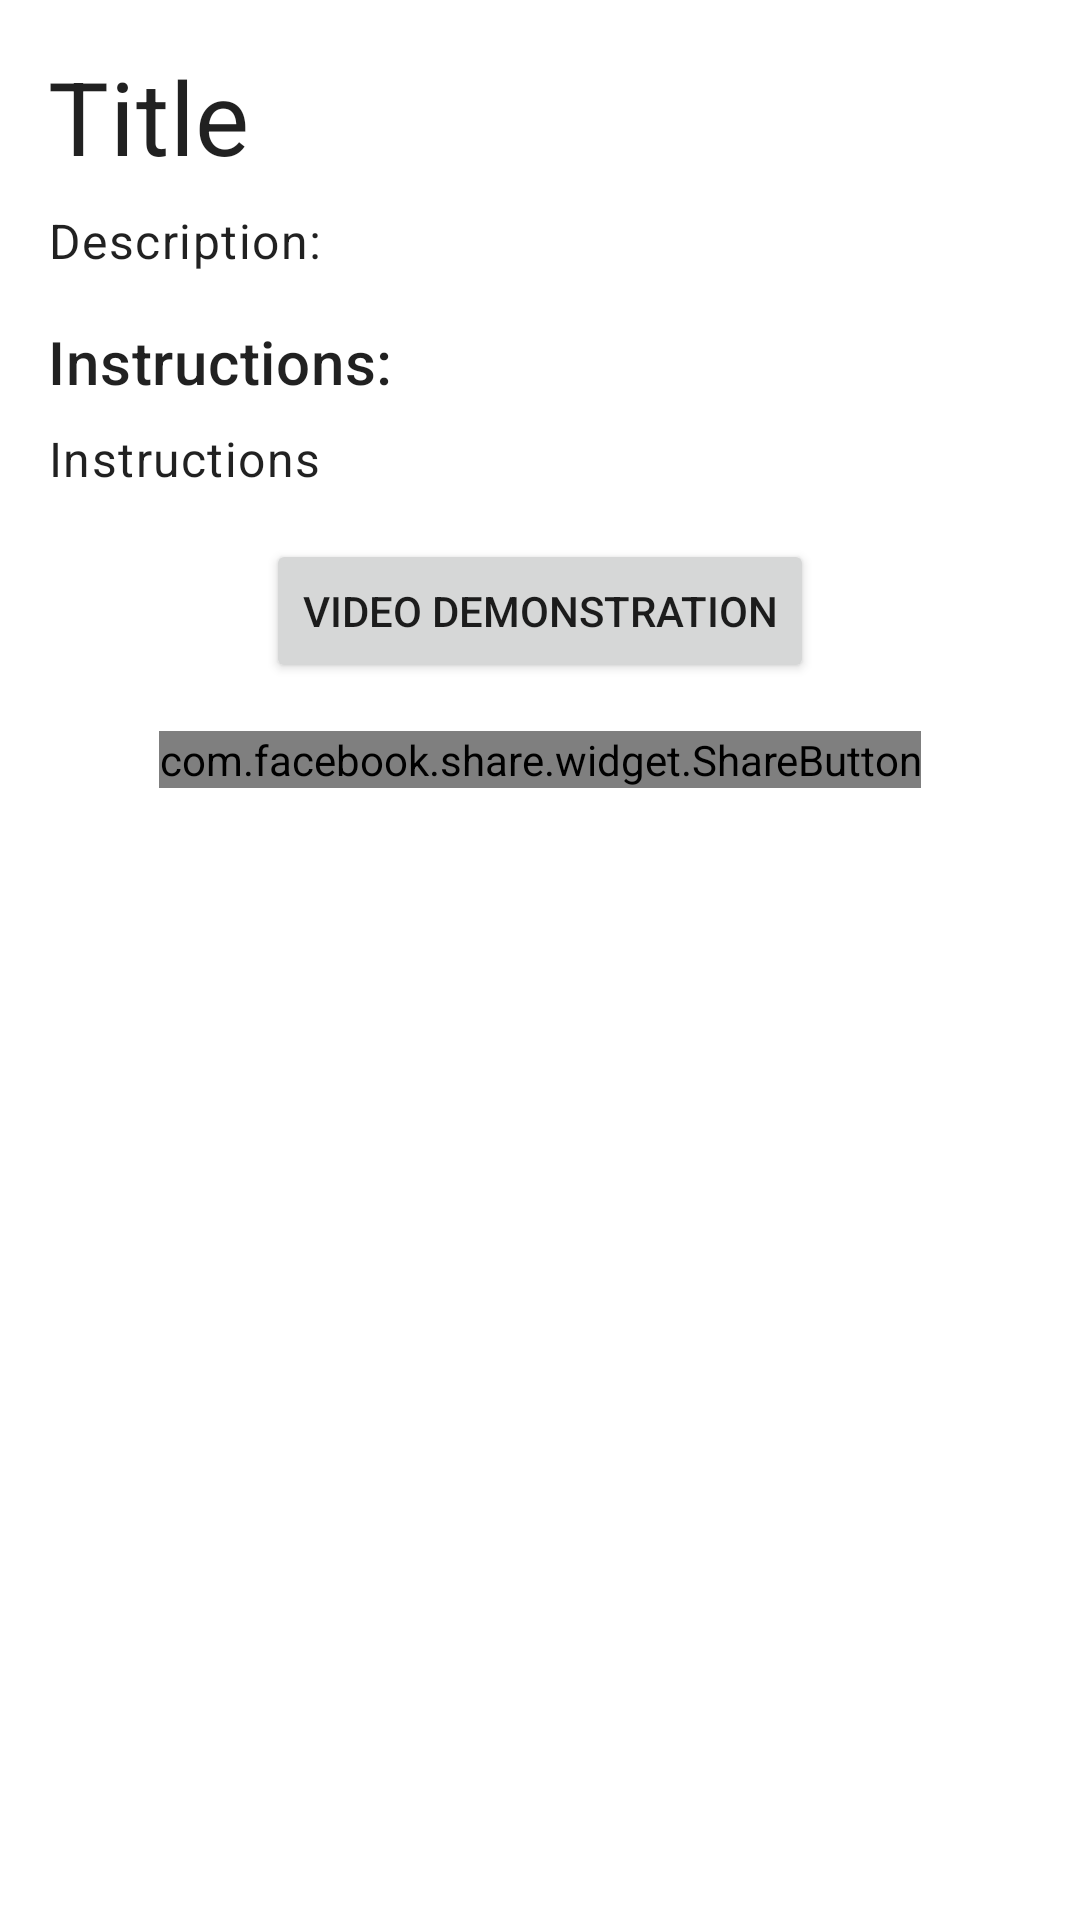

The Android layout XML behind this screen, and the referenced resources:
<!-- AndroidManifest.xml: application theme Theme.XtremeXerciseApp -->
<!-- res/layout/activity_an_exercise.xml -->
<?xml version="1.0" encoding="utf-8"?>
<ScrollView
    xmlns:android="http://schemas.android.com/apk/res/android"
    xmlns:app="http://schemas.android.com/apk/res-auto"
    xmlns:tools="http://schemas.android.com/tools" android:layout_height="match_parent" android:layout_width="match_parent">
    <LinearLayout
        android:layout_width="match_parent"
        android:layout_height="match_parent"
        android:orientation="vertical"
        android:gravity="center">

        <ImageView
            android:id="@+id/exercise_image"
            android:layout_width="match_parent"
            android:layout_height="wrap_content"
            android:scaleType="fitXY"
            android:adjustViewBounds="true"
            tools:srcCompat="@mipmap/ic_launcher_round" />

        <LinearLayout
            android:layout_width="match_parent"
            android:layout_height="wrap_content"
            android:orientation="vertical"
            android:padding="16dp">

            <TextView
                android:id="@+id/exerciseName"
                android:layout_width="match_parent"
                android:layout_height="wrap_content"
                android:text="Title"
                android:textAppearance="?attr/textAppearanceHeadline4"
                android:textColor="?android:attr/textColorPrimary"/>

            <TextView
                android:id="@+id/description"
                android:layout_width="match_parent"
                android:layout_height="wrap_content"
                android:layout_marginTop="8dp"
                android:text="Description:"
                android:textAppearance="?attr/textAppearanceBody1"/>

            <TextView
                android:id="@+id/textView4"
                android:layout_width="match_parent"
                android:layout_height="wrap_content"
                android:layout_marginTop="16dp"
                android:text="Instructions:"
                android:textAppearance="?attr/textAppearanceHeadline6"
                android:textColor="?android:attr/textColorPrimary"/>

            <TextView
                android:id="@+id/instructions"
                android:layout_width="match_parent"
                android:layout_height="wrap_content"
                android:layout_marginTop="8dp"
                android:text="Instructions"
                android:textAppearance="?attr/textAppearanceBody1"
                android:textColor="?android:attr/textColorPrimary"/>

            <LinearLayout
                android:layout_width="match_parent"
                android:layout_height="match_parent"
                android:orientation="vertical"
                android:gravity="center">

                <Button
                    android:id="@+id/video_button"
                    android:layout_width="wrap_content"
                    android:layout_height="wrap_content"
                    android:text="Video Demonstration"
                    android:layout_marginTop="16dp"/>

                <com.facebook.share.widget.ShareButton
                    android:id="@+id/share_button"
                    android:layout_width="wrap_content"
                    android:layout_height="wrap_content"
                    android:background="#34408E"
                    android:text="Share Exercise"
                    android:layout_marginTop="16dp"/>

            </LinearLayout>

        </LinearLayout>

    </LinearLayout>
</ScrollView>
<!-- resources referenced by this layout -->
<resources>
  <!-- mipmap ic_launcher_round: png bitmap (mipmap-hdpi, 5503 bytes) -->
  <style name="Theme.XtremeXerciseApp" parent="Theme.MaterialComponents.DayNight.DarkActionBar">
          
          <item name="colorPrimary">@color/purple_500</item>
          <item name="colorPrimaryVariant">@color/purple_700</item>
          <item name="colorOnPrimary">@color/white</item>
          
          <item name="colorSecondary">@color/teal_200</item>
          <item name="colorSecondaryVariant">@color/teal_700</item>
          <item name="colorOnSecondary">@color/black</item>
          
          <item name="android:statusBarColor" tools:targetApi="l">?attr/colorPrimaryVariant</item>
          
      </style>
  <!-- not gathered from this repository: default colours our renderer supplied (Android Studio template values) -->
  <color name="purple_500">#FF6200EE</color>
  <color name="purple_700">#FF3700B3</color>
  <color name="teal_200">#FF03DAC5</color>
  <color name="teal_700">#FF018786</color>
  <color name="black">#FF000000</color>
  <color name="white">#FFFFFFFF</color>
</resources>
